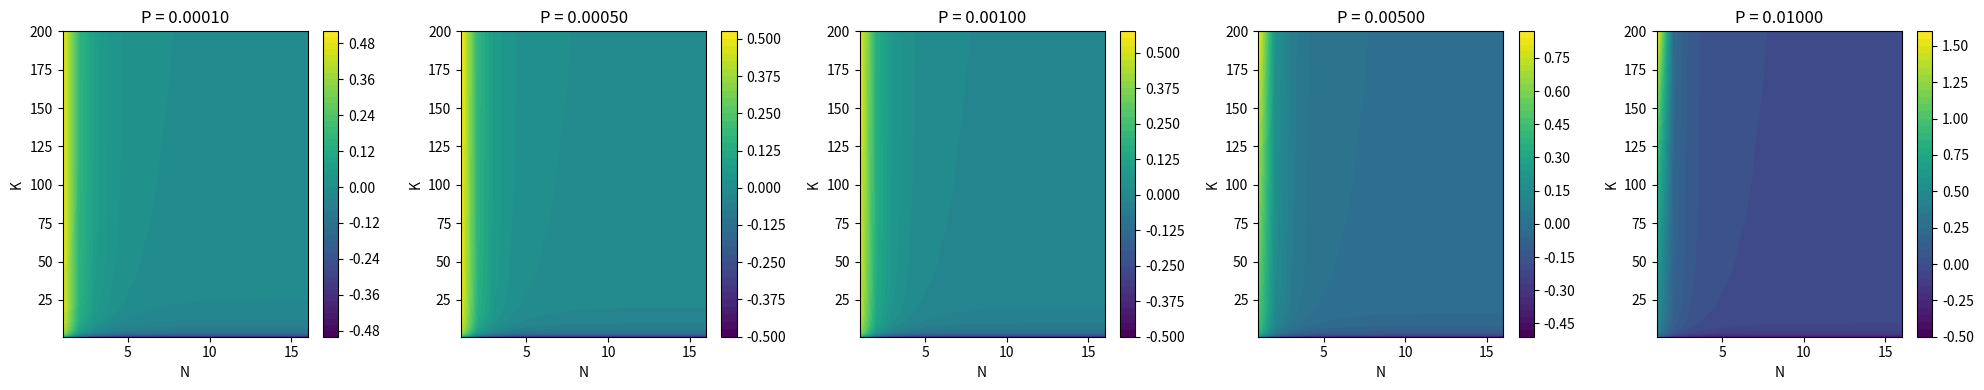

Reproduce this figure in Python.
import numpy as np
import matplotlib.pyplot as plt

def f(N, K, P):
    term1 = -1 + 2**N - K
    term2 = -1 + (1 - P)**(K / (2**N - 1))
    term3 = ((1 - P)**(K / (2**N - 1)))**((2**N - 1 - K) / K)
    return (term1 * term2 * term3) / (2 * K**2)

# Define the ranges for N and K
n = np.linspace(1, 16, 16)
k = np.linspace(1, 200, 400)
N, K = np.meshgrid(n, k)

# Define 5 values of P
P_values = [0.0001, 0.0005, 0.001, 0.005, 0.01]

# Create subplots (1x5 grid)
fig, axes = plt.subplots(1, 5, figsize=(20, 4))  # 1x5 grid, larger figure width
axes = axes.ravel()

for i, ax in enumerate(axes):
    P = P_values[i]
    F = f(N, K, P)
    
    # Calculate relative bias, F/P
    relative_bias = F / P
    
    # Handle any invalid values in relative_bias
    relative_bias = np.nan_to_num(relative_bias, nan=np.nan, posinf=np.nan, neginf=np.nan)
    relative_bias_masked = np.ma.array(relative_bias, mask=np.isnan(relative_bias))
    
    # Plot relative bias
    cp = ax.contourf(N, K, relative_bias_masked, levels=50, cmap='viridis')
    ax.set_title(f'P = {P:.5f}')
    
    fig.colorbar(cp, ax=ax)
    ax.set_xlabel('N')
    ax.set_ylabel('K')

plt.tight_layout()
plt.show()
